pico-8 play session: hold → + tap 🅾, after a click and taps of 🅾, ❎, 🅾+❎, 🅾 in the second before t = 0

[t = 1 s] hold → ~1s, tap 🅾 ~2×
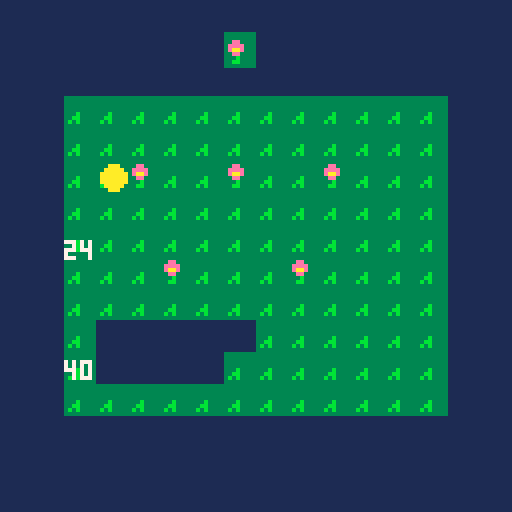

pico-8 cartridge
version 43
__lua__
local function move_box_solid(x,y,w,h)
 if w<=0 or h<=0 then
  return false
 end
 if x<0 or y<0 or
  x>=128 or y>=128 then
  return true
 end
 if w>128-x or h>128-y then
  return true
 end
 local r=ceil(x+w)-1
 local b=ceil(y+h)-1
 for j=flr(y/8),flr(b/8) do
  for i=flr(x/8),flr(r/8) do
   if fget(mget(i,j),7) then
    return true
   end
  end
 end
 return false
end
local function move_box_axis(x,y,w,h,d,v)
 local function blocked(t)
  if v then
   return move_box_solid(
    x,min(y,y+t),w,h+abs(t))
  end
  return move_box_solid(
   min(x,x+t),y,w+abs(t),h)
 end
 if not blocked(d) then
  return d,false
 end
 local lo,hi=0,abs(d)
 local dir=sgn(d)
 for i=1,31 do
  if hi-lo<=0x0.0001 then
   break
  end
  local mid=lo+(hi-lo)/2
  if blocked(mid*dir) then
   hi=mid
  else
   lo=mid
  end
 end
 return lo*dir,true
end
function move_box(x,y,w,h,dx,dy)
 if w<=0 or h<=0 then
  return x,y,false,false
 end
 assert(dx>-32768 and dy>-32768,
  "movement step range")
 assert(abs(dx)<=0x7fff.ffff-w
  and abs(dy)<=0x7fff.ffff-h,
  "movement sweep range")
 local nx,ny=x+dx,y+dy
 assert((dx>=0 and nx>=x or
  dx<0 and nx<=x) and
  (dy>=0 and ny>=y or
  dy<0 and ny<=y),
  "movement position overflow")
 if move_box_solid(x,y,w,h) then
  return x,y,true,true
 end
 local mx,hx=move_box_axis(
  x,y,w,h,dx,false)
 x+=mx
 local my,hy=move_box_axis(
  x,y,w,h,dy,true)
 return x,y+my,hx,hy
end
function solid_box(x,y,w,h)
 if w<=0 or h<=0 then
  return false
 end
 if x>=128 or y>=128 then
  return false
 end
 if x<0 then w+=x x=0 end
 if y<0 then h+=y y=0 end
 if w<=0 or h<=0 then
  return false
 end
 w=min(w,128-x)
 h=min(h,128-y)
 local r=ceil(x+w)-1
 local b=ceil(y+h)-1
 for j=flr(y/8),flr(b/8) do
  for i=flr(x/8),flr(r/8) do
   if fget(mget(i,j),7) then
    return true
   end
  end
 end
 return false
end
function solid_at(x,y)
 x=flr(x/8) y=flr(y/8)
 if x<0 or y<0 or
  x>=16 or y>=16 then
  return false
 end
 return fget(mget(x,y),7)
end
x=16
y=40
function _update()
  x,y=move_box(
   x,y,
   (8),(8),
   (btn(1) and 12 or btn(0) and -12 or 0),(btn(3) and 12 or btn(2) and -12 or 0))
  
end
-- a blank canvas / pikoos
function _draw()
 cls(1)
map(0,0,0,0,16,16)
do
 -- animation: sx,sy,w,h,end_seconds
 local frames={
  {8,8,8,8,0x0.4000},
  {8,7,8,9,0x0.c000},
 }
 local elapsed=time()
 elapsed%=0x0.c000
 for i=1,#frames do
  local f=frames[i]
  if elapsed<f[5] or i==#frames then
   sspr(f[1],f[2],f[3],f[4],
    56,8)
   break
  end
 end
end
circfill(x+4,y+4,3,10)
print(x,16,60,7)
print(y,16,90,7)
end
__gfx__
00000000333333330000000000000000000000000000000000000000000000000000000000000000000000000000000000000000000000000000000000000000
00000000333333330000000000000000000000000000000000000000000000000000000000000000000000000000000000000000000000000000000000000000
00000000333333330000000000000000000000000000000000000000000000000000000000000000000000000000000000000000000000000000000000000000
00000000333333330000000000000000000000000000000000000000000000000000000000000000000000000000000000000000000000000000000000000000
00000000333b33330000000000000000000000000000000000000000000000000000000000000000000000000000000000000000000000000000000000000000
0000000033bb33330000000000000000000000000000000000000000000000000000000000000000000000000000000000000000000000000000000000000000
000000003b3b33330000000000000000000000000000000000000000000000000000000000000000000000000000000000000000000000000000000000000000
00000000333333330000000000000000000000000000000000000000000000000000000000000000000000000000000000000000000000000000000000000000
00000000333333330000000000000000000000000000000000000000000000000000000000000000000000000000000000000000000000000000000000000000
0000000033ee33330000000000000000000000000000000000000000000000000000000000000000000000000000000000000000000000000000000000000000
000000003eeee3330000000000000000000000000000000000000000000000000000000000000000000000000000000000000000000000000000000000000000
000000003eaae3330000000000000000000000000000000000000000000000000000000000000000000000000000000000000000000000000000000000000000
0000000033ee33330000000000000000000000000000000000000000000000000000000000000000000000000000000000000000000000000000000000000000
00000000333b33330000000000000000000000000000000000000000000000000000000000000000000000000000000000000000000000000000000000000000
0000000033bb33330000000000000000000000000000000000000000000000000000000000000000000000000000000000000000000000000000000000000000
00000000333333330000000000000000000000000000000000000000000000000000000000000000000000000000000000000000000000000000000000000000
__gff__
0000000000000000000000000000000000810000000000000000000000000000000000000000000000000000000000000000000000000000000000000000000000000000000000000000000000000000000000000000000000000000000000000000000000000000000000000000000000000000000000000000000000000000
0000000000000000000000000000000000000000000000000000000000000000000000000000000000000000000000000000000000000000000000000000000000000000000000000000000000000000000000000000000000000000000000000000000000000000000000000000000000000000000000000000000000000040
__map__
0000000000000000000000000000000000000000000000000000000000000000000000000000000000000000000000000000000000000000000000000000000000000000000000000000000000000000000000000000000000000000000000000000000000000000000000000000000000000000000000000000000000000000
0000000000000000000000000000000000000000000000000000000000000000000000000000000000000000000000000000000000000000000000000000000000000000000000000000000000000000000000000000000000000000000000000000000000000000000000000000000000000000000000000000000000000000
0000000000000000000000000000000000000000000000000000000000000000000000000000000000000000000000000000000000000000000000000000000000000000000000000000000000000000000000000000000000000000000000000000000000000000000000000000000000000000000000000000000000000000
0000010101010101010101010101000000000000000000000000000000000000000000000000000000000000000000000000000000000000000000000000000000000000000000000000000000000000000000000000000000000000000000000000000000000000000000000000000000000000000000000000000000000000
0000010101010101010101010101000000000000000000000000000000000000000000000000000000000000000000000000000000000000000000000000000000000000000000000000000000000000000000000000000000000000000000000000000000000000000000000000000000000000000000000000000000000000
0000010111010111010111010101000000000000000000000000000000000000000000000000000000000000000000000000000000000000000000000000000000000000000000000000000000000000000000000000000000000000000000000000000000000000000000000000000000000000000000000000000000000000
0000010101010101010101010101000000000000000000000000000000000000000000000000000000000000000000000000000000000000000000000000000000000000000000000000000000000000000000000000000000000000000000000000000000000000000000000000000000000000000000000000000000000000
0000010101010101010101010101000000000000000000000000000000000000000000000000000000000000000000000000000000000000000000000000000000000000000000000000000000000000000000000000000000000000000000000000000000000000000000000000000000000000000000000000000000000000
0000010101110101011101010101000000000000000000000000000000000000000000000000000000000000000000000000000000000000000000000000000000000000000000000000000000000000000000000000000000000000000000000000000000000000000000000000000000000000000000000000000000000000
0000010101010101010101010101000000000000000000000000000000000000000000000000000000000000000000000000000000000000000000000000000000000000000000000000000000000000000000000000000000000000000000000000000000000000000000000000000000000000000000000000000000000000
0000010000000000010101010101000000000000000000000000000000000000000000000000000000000000000000000000000000000000000000000000000000000000000000000000000000000000000000000000000000000000000000000000000000000000000000000000000000000000000000000000000000000000
0000010000000001010101010101000000000000000000000000000000000000000000000000000000000000000000000000000000000000000000000000000000000000000000000000000000000000000000000000000000000000000000000000000000000000000000000000000000000000000000000000000000000000
0000010101010101010101010101000000000000000000000000000000000000000000000000000000000000000000000000000000000000000000000000000000000000000000000000000000000000000000000000000000000000000000000000000000000000000000000000000000000000000000000000000000000000
